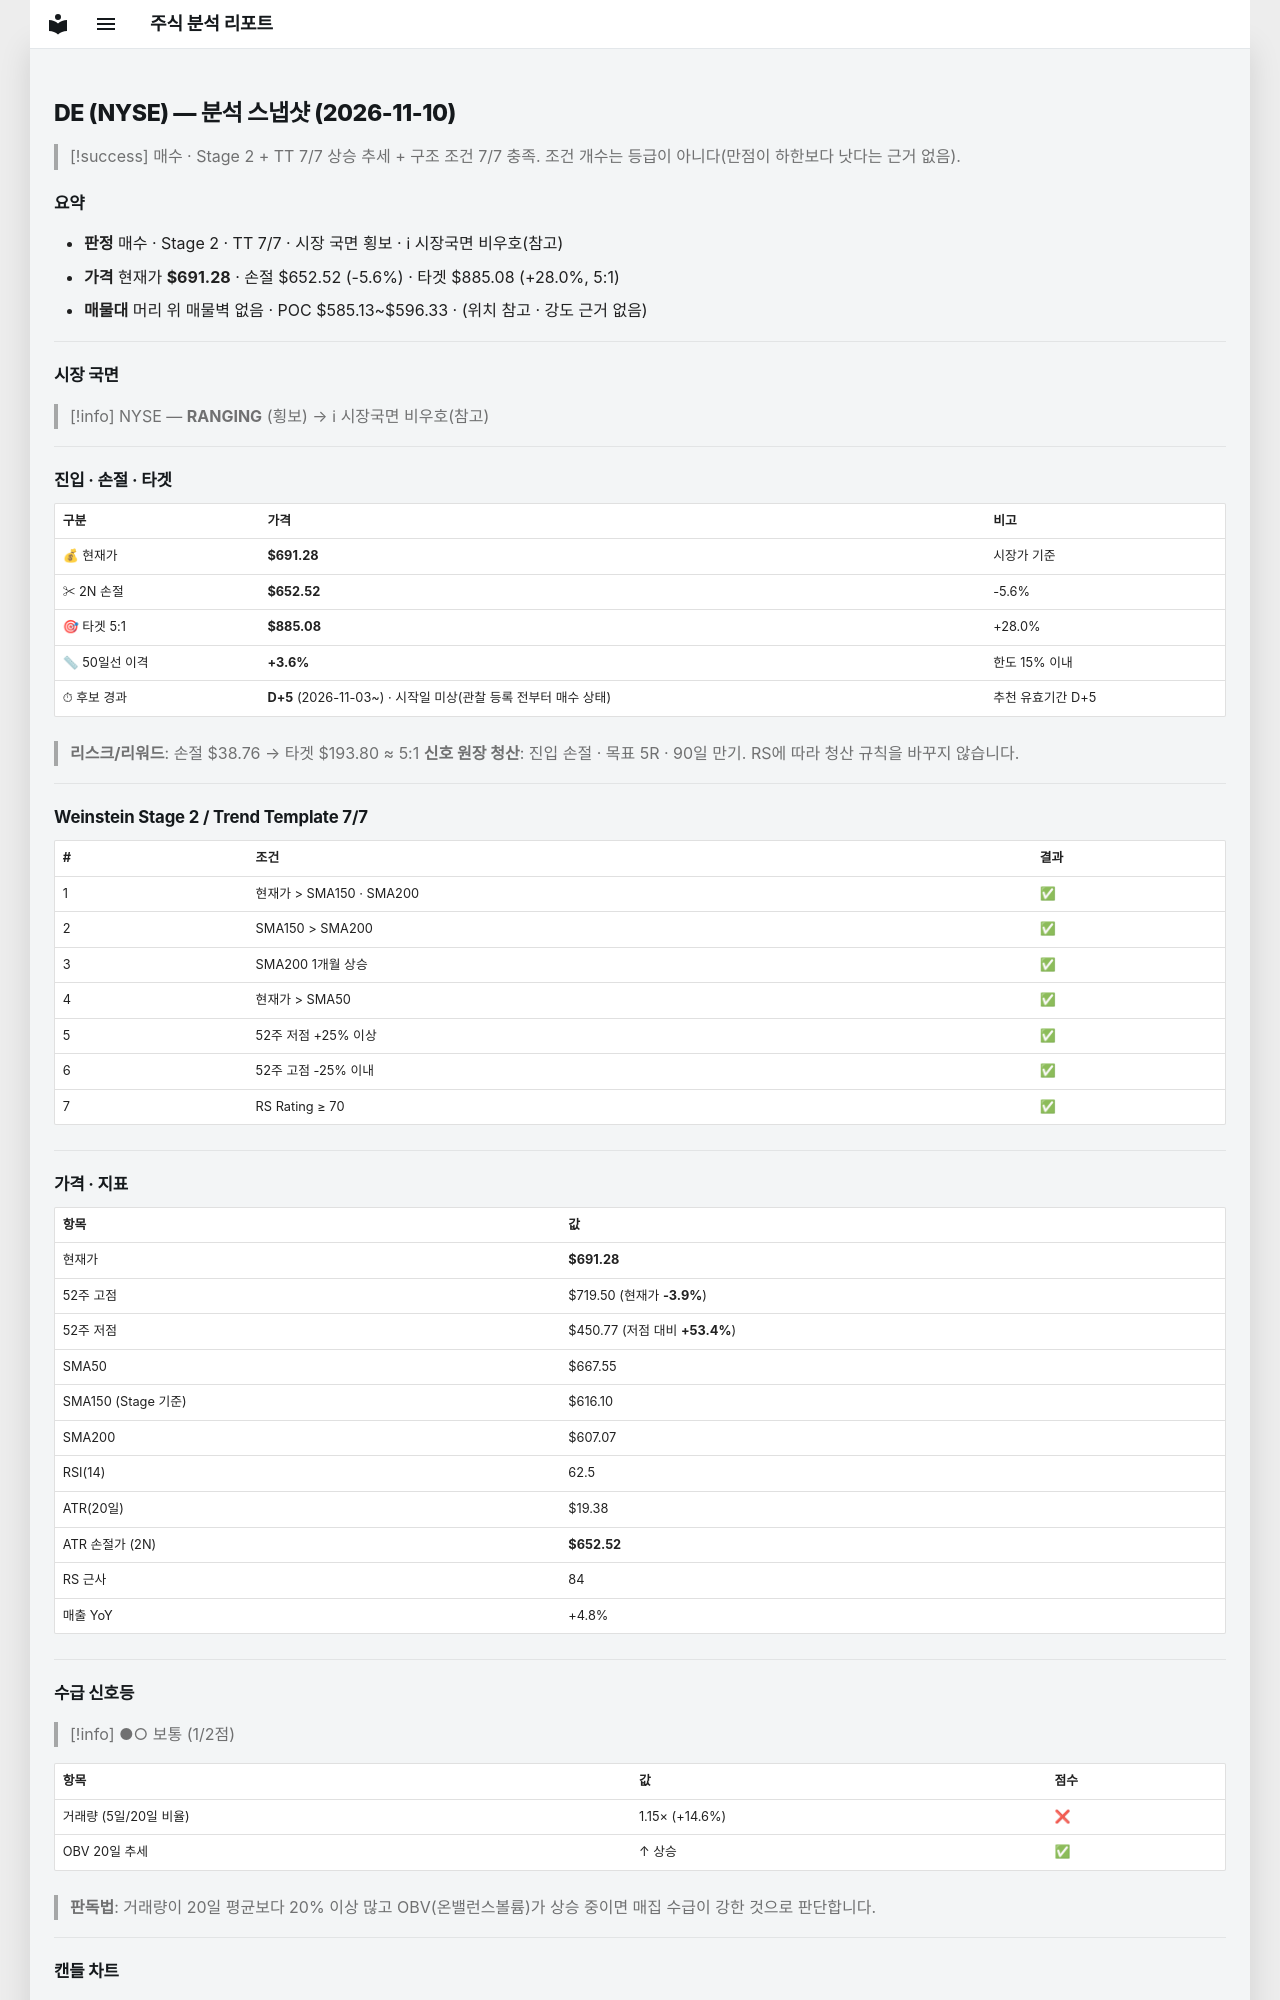

repository: soloandco/stock-reports · page: snapshots/DE-2026-11-10/index.html · generator: mkdocs

---
type: analysis-snapshot
title: DE 분석 스냅샷
ticker: DE
market: NYSE
created: 2026-11-10
updated: 2026-11-10
bar-date: 2026-11-09
verdict: 매수후보
real-rr: 0.73
sma50-gap-pct: 3.6
candidate-days: 5
candidate-since: 2026-11-03
candidate-start-unknown: true
weekly-position: 돌파후되돌림
weekly-overhead-price: 719.50
weekly-overhead-pct: 4.1
stage: 2
trend-template-score: 7
tt-max: 7
ma-set: sma-50-150-200
price: 691.280029296875
stop-price: 652.5194657338434
market-regime: RANGING
supply-demand-score: 1/2
supply-demand-label: 보통
status: tracking
tags:
  - stock-agent
  - watchlist
  - DE
  - analysis
related:
  - "[[analysis-template]]"
---

# DE (NYSE) — 분석 스냅샷 (2026-11-10)

> [!success] 매수 · Stage 2 + TT 7/7
> 상승 추세 + 구조 조건 7/7 충족. 조건 개수는 등급이 아니다(만점이 하한보다 낫다는 근거 없음).

## 요약

- **판정** 매수 · Stage 2 · TT 7/7 · 시장 국면 횡보 · ℹ 시장국면 비우호(참고)
- **가격** 현재가 **$691.28** · 손절 $652.52 (-5.6%) · 타겟 $885.08 (+28.0%, 5:1)
- **매물대** 머리 위 매물벽 없음 · POC $585.13~$596.33 · (위치 참고 · 강도 근거 없음)

---

## 시장 국면

> [!info] NYSE — **RANGING** (횡보) → ℹ 시장국면 비우호(참고)

---

## 진입 · 손절 · 타겟

| 구분 | 가격 | 비고 |
|------|------|------|
| 💰 현재가 | **$691.28** | 시장가 기준 |
| ✂ 2N 손절 | **$652.52** | -5.6% |
| 🎯 타겟 5:1 | **$885.08** | +28.0% |
| 📏 50일선 이격 | **+3.6%** | 한도 15% 이내 |
| ⏱ 후보 경과 | **D+5** (2026-11-03~) · 시작일 미상(관찰 등록 전부터 매수 상태) | 추천 유효기간 D+5 |

> **리스크/리워드**: 손절 $38.76 → 타겟 $193.80 ≈ 5:1
> **신호 원장 청산**: 진입 손절 · 목표 5R · 90일 만기. RS에 따라 청산 규칙을 바꾸지 않습니다.

---

## Weinstein Stage 2 / Trend Template 7/7

| # | 조건 | 결과 |
|---|------|------|
| 1 | 현재가 > SMA150 · SMA200 | ✅ |
| 2 | SMA150 > SMA200 | ✅ |
| 3 | SMA200 1개월 상승 | ✅ |
| 4 | 현재가 > SMA50 | ✅ |
| 5 | 52주 저점 +25% 이상 | ✅ |
| 6 | 52주 고점 -25% 이내 | ✅ |
| 7 | RS Rating ≥ 70 | ✅ |

---

## 가격 · 지표

| 항목 | 값 |
|------|---|
| 현재가 | **$691.28** |
| 52주 고점 | $719.50 (현재가 **-3.9%**) |
| 52주 저점 | $450.77 (저점 대비 **+53.4%**) |
| SMA50 | $667.55 |
| SMA150 (Stage 기준) | $616.10 |
| SMA200 | $607.07 |
| RSI(14) | 62.5 |
| ATR(20일) | $19.38 |
| ATR 손절가 (2N) | **$652.52** |
| RS 근사 | 84 |
| 매출 YoY | +4.8% |

---
## 수급 신호등

> [!info] ●○ 보통 (1/2점)

| 항목 | 값 | 점수 |
|------|------|------|
| 거래량 (5일/20일 비율) | 1.15× (+14.6%) | ❌ |
| OBV 20일 추세 | ↑ 상승 | ✅ |

> **판독법**: 거래량이 20일 평균보다 20% 이상 많고 OBV(온밸런스볼륨)가 상승 중이면 매집 수급이 강한 것으로 판단합니다.

---
